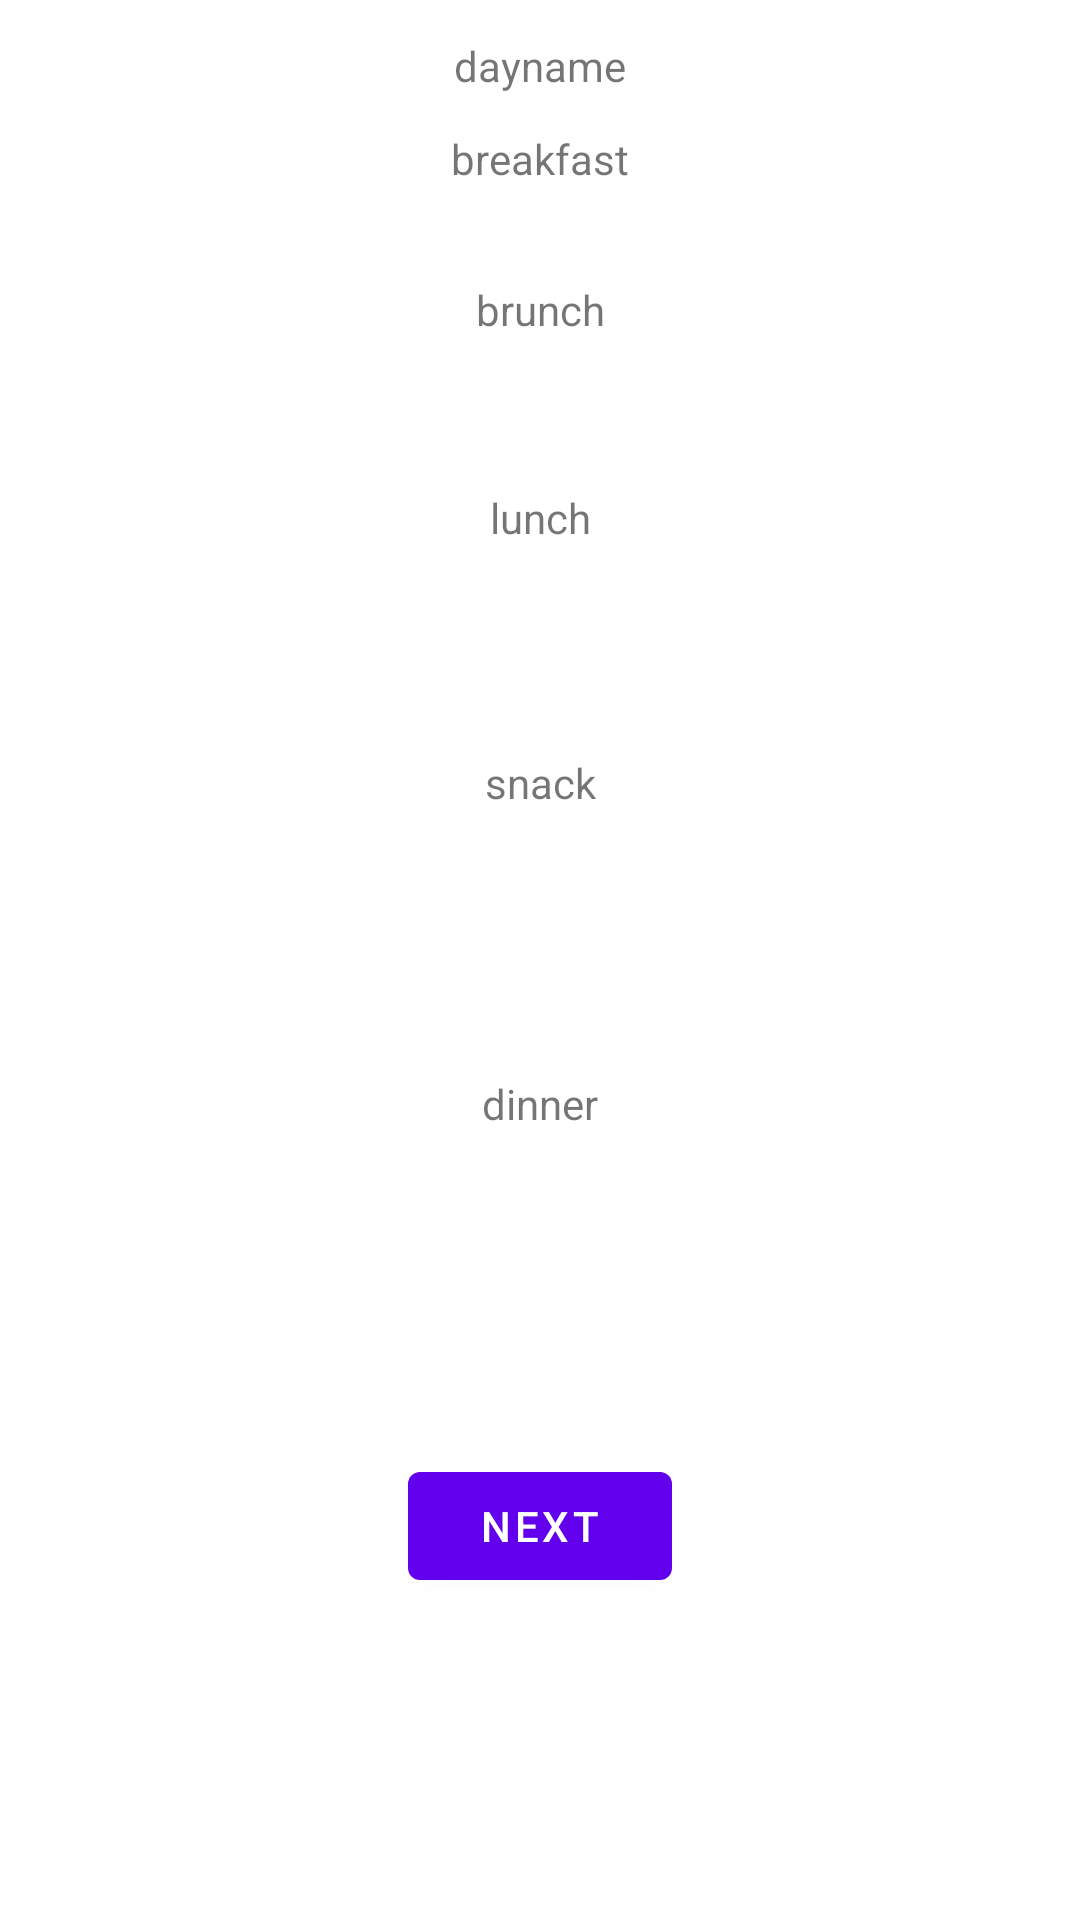

Layout XML and referenced resources for this Android screen:
<!-- AndroidManifest.xml: application theme Theme.MyRecipes -->
<!-- res/layout/day_fragment.xml -->
<?xml version="1.0" encoding="utf-8"?>
<androidx.constraintlayout.widget.ConstraintLayout xmlns:android="http://schemas.android.com/apk/res/android"
    xmlns:app="http://schemas.android.com/apk/res-auto"
    xmlns:tools="http://schemas.android.com/tools"
    android:layout_width="match_parent"
    android:layout_height="match_parent"
    tools:context=".DayFragment">
    <TextView
        android:id="@+id/day_textview"
        android:layout_width="wrap_content"
        android:layout_height="wrap_content"
        android:text="dayname"
        app:layout_constraintBottom_toTopOf="@id/breakfast_textview"
        app:layout_constraintEnd_toEndOf="parent"
        app:layout_constraintStart_toStartOf="parent"
        app:layout_constraintTop_toTopOf="parent" />
    <TextView
        android:id="@+id/breakfast_textview"
        android:layout_width="wrap_content"
        android:layout_height="wrap_content"
        android:text="breakfast"
        app:layout_constraintBottom_toTopOf="@id/brunch_textview"
        app:layout_constraintEnd_toEndOf="parent"
        app:layout_constraintStart_toStartOf="parent"
        app:layout_constraintTop_toTopOf="@id/day_textview" />
<TextView
        android:id="@+id/brunch_textview"
        android:layout_width="wrap_content"
        android:layout_height="wrap_content"
        android:text="brunch"
        app:layout_constraintBottom_toTopOf="@id/lunch_textview"
        app:layout_constraintEnd_toEndOf="parent"
        app:layout_constraintStart_toStartOf="parent"
        app:layout_constraintTop_toTopOf="@id/breakfast_textview" />
<TextView
        android:id="@+id/lunch_textview"
        android:layout_width="wrap_content"
        android:layout_height="wrap_content"
        android:text="lunch"
        app:layout_constraintBottom_toTopOf="@id/snack_textview"
        app:layout_constraintEnd_toEndOf="parent"
        app:layout_constraintStart_toStartOf="parent"
        app:layout_constraintTop_toTopOf="@id/brunch_textview" />
<TextView
        android:id="@+id/snack_textview"
        android:layout_width="wrap_content"
        android:layout_height="wrap_content"
        android:text="snack"
        app:layout_constraintBottom_toTopOf="@id/dinner_textview"
        app:layout_constraintEnd_toEndOf="parent"
        app:layout_constraintStart_toStartOf="parent"
        app:layout_constraintTop_toTopOf="@id/lunch_textview" />
<TextView
        android:id="@+id/dinner_textview"
        android:layout_width="wrap_content"
        android:layout_height="wrap_content"
        android:text="dinner"
        app:layout_constraintBottom_toTopOf="@id/button_first"
        app:layout_constraintEnd_toEndOf="parent"
        app:layout_constraintStart_toStartOf="parent"
        app:layout_constraintTop_toTopOf="@id/snack_textview" />

    <Button
        android:id="@+id/button_first"
        android:layout_width="wrap_content"
        android:layout_height="wrap_content"
        android:text="@string/next"
        app:layout_constraintBottom_toBottomOf="parent"
        app:layout_constraintEnd_toEndOf="parent"
        app:layout_constraintStart_toStartOf="parent"
        app:layout_constraintTop_toBottomOf="@id/dinner_textview" />
</androidx.constraintlayout.widget.ConstraintLayout>
<!-- resources referenced by this layout -->
<resources>
  <string name="next">Next</string>
  <style name="Theme.MyRecipes" parent="Theme.MaterialComponents.DayNight.DarkActionBar">
          
          <item name="colorPrimary">@color/purple_500</item>
          <item name="colorPrimaryVariant">@color/purple_700</item>
          <item name="colorOnPrimary">@color/white</item>
          
          <item name="colorSecondary">@color/teal_200</item>
          <item name="colorSecondaryVariant">@color/teal_700</item>
          <item name="colorOnSecondary">@color/black</item>
          
          <item name="android:statusBarColor">?attr/colorPrimaryVariant</item>
          
      </style>
  <!-- not gathered from this repository: default colours our renderer supplied (Android Studio template values) -->
  <color name="purple_500">#FF6200EE</color>
  <color name="purple_700">#FF3700B3</color>
  <color name="teal_200">#FF03DAC5</color>
  <color name="teal_700">#FF018786</color>
  <color name="black">#FF000000</color>
  <color name="white">#FFFFFFFF</color>
</resources>
